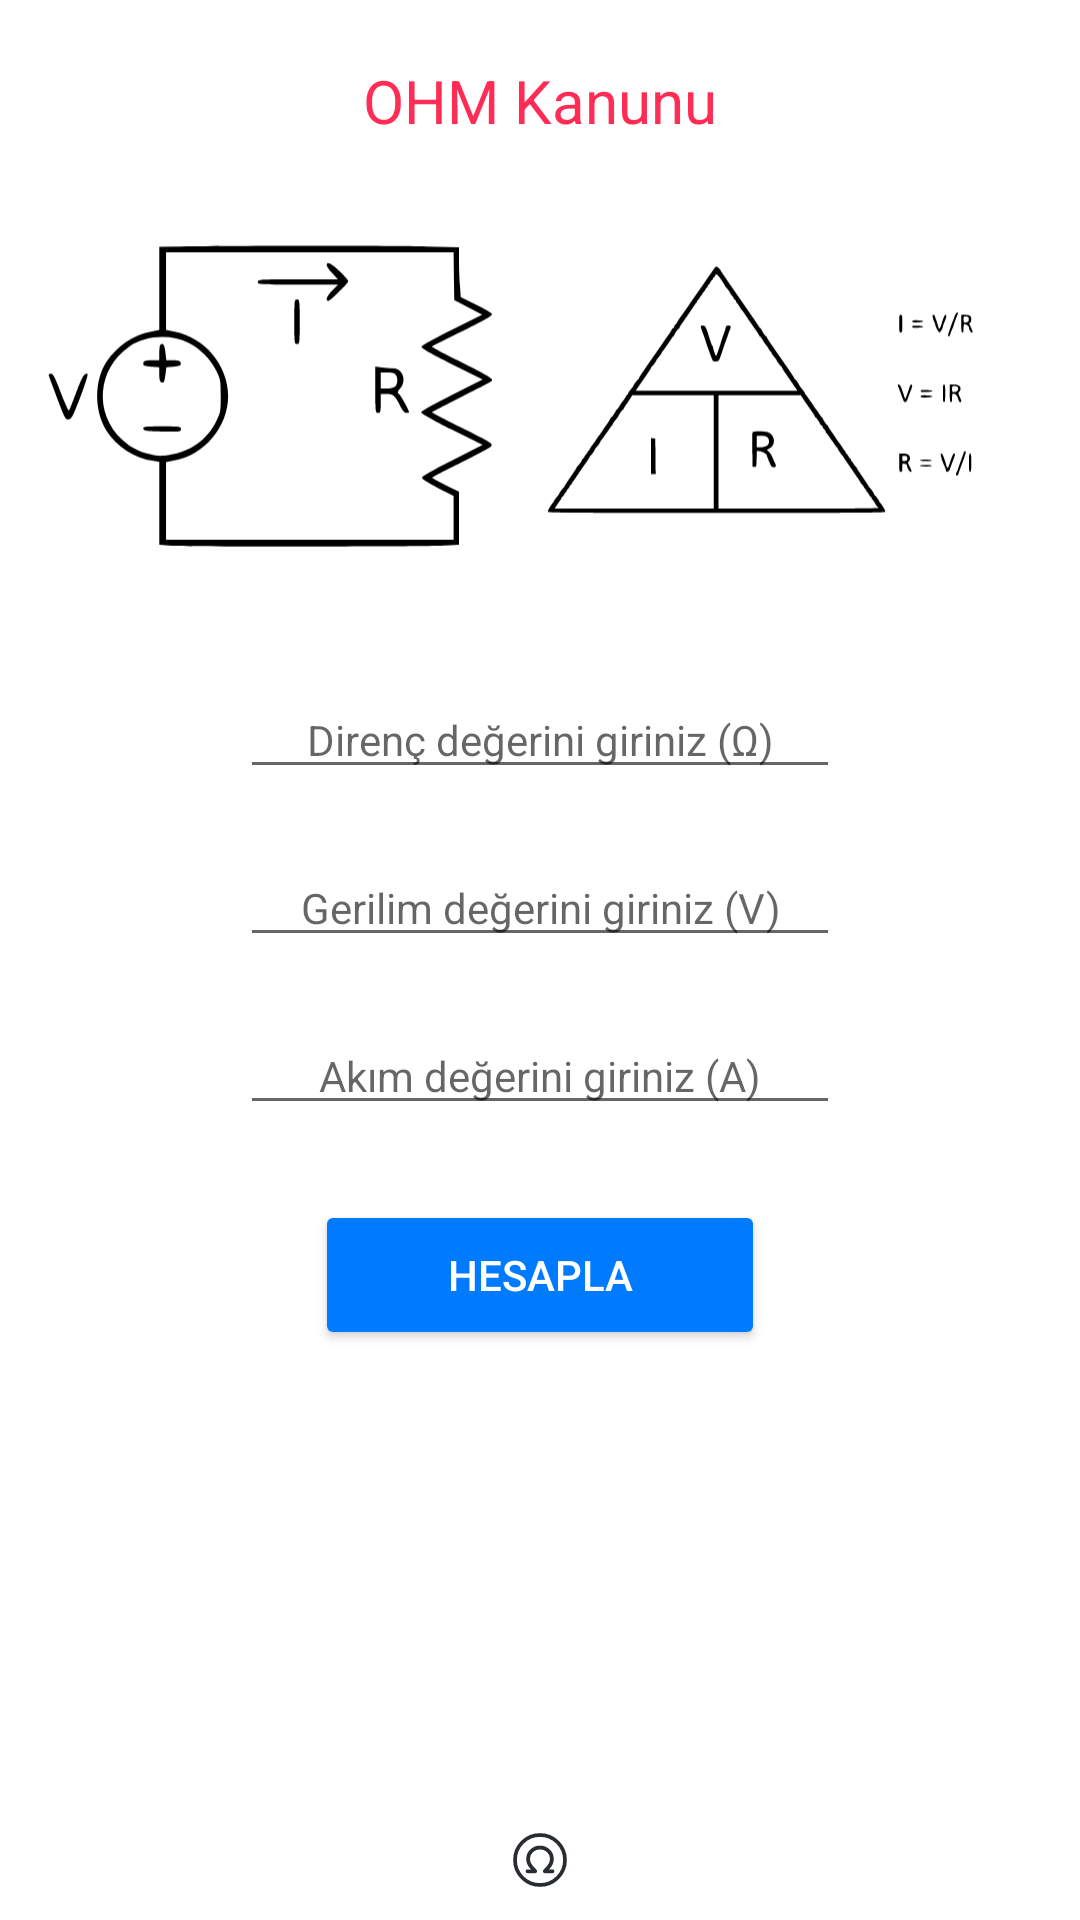

This screen was rendered from an Android layout file. Write that file and the resources it references.
<!-- AndroidManifest.xml: application theme Theme.ElektrikElektronikHesapMakinesi -->
<!-- res/layout/fragment_ohm_kanunu.xml -->
<?xml version="1.0" encoding="utf-8"?>
<androidx.constraintlayout.widget.ConstraintLayout xmlns:android="http://schemas.android.com/apk/res/android"
    xmlns:app="http://schemas.android.com/apk/res-auto"
    xmlns:tools="http://schemas.android.com/tools"
    android:layout_width="match_parent"
    android:layout_height="match_parent"
    android:background="@color/background"
    tools:context=".OhmKanunuFragment">

    <EditText
        android:id="@+id/direncText"
        android:layout_width="200dp"
        android:layout_height="wrap_content"
        android:layout_marginTop="20dp"
        android:ems="10"
        android:gravity="center"
        android:hint="@string/direncdegeri"
        android:inputType="number"
        android:textColor="@color/yazi"
        android:textSize="14sp"
        app:layout_constraintEnd_toEndOf="parent"
        app:layout_constraintHorizontal_bias="0.5"
        app:layout_constraintStart_toStartOf="parent"
        app:layout_constraintTop_toBottomOf="@+id/imageView2" />

    <EditText
        android:id="@+id/gerilimText"
        android:layout_width="200dp"
        android:layout_height="wrap_content"
        android:layout_marginTop="20dp"
        android:ems="10"
        android:gravity="center"
        android:hint="@string/gerilimdegeri"
        android:inputType="number"
        android:textColor="@color/yazi"
        android:textSize="14sp"
        app:layout_constraintEnd_toEndOf="parent"
        app:layout_constraintHorizontal_bias="0.5"
        app:layout_constraintStart_toStartOf="parent"
        app:layout_constraintTop_toBottomOf="@+id/direncText" />

    <EditText
        android:id="@+id/akimText"
        android:layout_width="200dp"
        android:layout_height="wrap_content"
        android:layout_marginTop="20dp"
        android:ems="10"
        android:gravity="center"
        android:hint="@string/akimdegeri"
        android:inputType="number"
        android:textColor="@color/yazi"
        android:textSize="14sp"
        app:layout_constraintEnd_toEndOf="parent"
        app:layout_constraintHorizontal_bias="0.5"
        app:layout_constraintStart_toStartOf="parent"
        app:layout_constraintTop_toBottomOf="@+id/gerilimText" />

    <Button
        android:id="@+id/buttonOhmHesapla"
        android:layout_width="150dp"
        android:layout_height="50dp"
        android:layout_marginTop="25dp"
        android:backgroundTint="@color/mavisari"
        android:text="@string/hesapla"
        android:textColor="@color/butonyazi"
        android:textSize="14sp"
        app:cornerRadius="20dp"
        app:layout_constraintEnd_toEndOf="parent"
        app:layout_constraintHorizontal_bias="0.5"
        app:layout_constraintStart_toStartOf="parent"
        app:layout_constraintTop_toBottomOf="@+id/akimText" />

    <TextView
        android:id="@+id/textViewOhmSonuc"
        android:layout_width="wrap_content"
        android:layout_height="wrap_content"
        android:fontFamily="sans-serif-light"
        android:textColor="@color/yazi"
        android:textSize="20sp"
        app:layout_constraintBottom_toTopOf="@+id/imageView10"
        app:layout_constraintEnd_toEndOf="parent"
        app:layout_constraintHorizontal_bias="0.5"
        app:layout_constraintStart_toStartOf="parent"
        app:layout_constraintTop_toBottomOf="@+id/buttonOhmHesapla" />

    <ImageView
        android:id="@+id/imageView"
        android:layout_width="0dp"
        android:layout_height="150dp"
        android:layout_marginTop="10dp"
        android:src="@drawable/ohmkanunuformulresim"
        app:layout_constraintEnd_toEndOf="parent"
        app:layout_constraintHorizontal_bias="0.5"
        app:layout_constraintStart_toEndOf="@+id/imageView2"
        app:layout_constraintTop_toBottomOf="@+id/textView" />

    <ImageView
        android:id="@+id/imageView2"
        android:layout_width="0dp"
        android:layout_height="150dp"
        android:layout_marginTop="10dp"
        android:src="@drawable/ohmkanunudevreresim"
        app:layout_constraintEnd_toStartOf="@+id/imageView"
        app:layout_constraintHorizontal_bias="0.5"
        app:layout_constraintStart_toStartOf="parent"
        app:layout_constraintTop_toBottomOf="@+id/textView" />

    <TextView
        android:id="@+id/textView"
        android:layout_width="wrap_content"
        android:layout_height="wrap_content"
        android:layout_marginTop="20dp"
        android:text="@string/ohmkanunu"
        android:textColor="@color/renkli"
        android:textSize="20sp"
        app:layout_constraintEnd_toEndOf="parent"
        app:layout_constraintHorizontal_bias="0.5"
        app:layout_constraintStart_toStartOf="parent"
        app:layout_constraintTop_toTopOf="parent" />

    <ImageView
        android:id="@+id/imageView10"
        android:layout_width="60dp"
        android:layout_height="20dp"
        android:layout_marginBottom="10dp"
        android:src="@drawable/omegaicon"
        app:layout_constraintBottom_toBottomOf="parent"
        app:layout_constraintEnd_toEndOf="parent"
        app:layout_constraintHorizontal_bias="0.5"
        app:layout_constraintStart_toStartOf="parent" />

</androidx.constraintlayout.widget.ConstraintLayout>
<!-- resources referenced by this layout -->
<resources>
  <color name="background">#FFFFFF</color>
  <color name="butonyazi">#FFFFFFFF</color>
  <color name="mavisari">#007aff</color>
  <color name="renkli">#ff2d55</color>
  <color name="yazi">#000000</color>
  <!-- drawable ohmkanunudevreresim: vector/xml drawable (drawable-night-hdpi, 3663 chars, omitted) -->
  <!-- drawable ohmkanunuformulresim: vector/xml drawable (drawable-night-hdpi, 12688 chars, omitted) -->
  <!-- drawable omegaicon (drawable-night-hdpi) -->
  <vector xmlns:android="http://schemas.android.com/apk/res/android"
      android:width="800dp"
      android:height="800dp"
      android:viewportWidth="24"
      android:viewportHeight="24">
    <path
        android:pathData="M12,22C17.523,22 22,17.523 22,12C22,6.477 17.523,2 12,2C6.477,2 2,6.477 2,12C2,17.523 6.477,22 12,22Z"
        android:strokeLineJoin="round"
        android:strokeWidth="1.5"
        android:fillColor="#00000000"
        android:strokeColor="#ffffff"
        android:strokeLineCap="round"/>
    <path
        android:pathData="M17,16.5H13.9L15.52,14.71C16.32,13.82 16.76,12.69 16.76,11.53C16.76,10.33 16.26,9.18 15.37,8.33C14.48,7.48 13.27,7 12,7C10.74,7 9.53,7.48 8.63,8.33C7.74,9.18 7.24,10.33 7.24,11.53C7.24,12.7 7.68,13.83 8.48,14.71L10.1,16.5H7"
        android:strokeLineJoin="round"
        android:strokeWidth="1.5"
        android:fillColor="#00000000"
        android:strokeColor="#ffffff"
        android:strokeLineCap="round"/>
  </vector>
  <string name="akimdegeri">Akım değerini giriniz (A)</string>
  <string name="direncdegeri">Direnç değerini giriniz (Ω)</string>
  <string name="gerilimdegeri">Gerilim değerini giriniz (V)</string>
  <string name="hesapla">Hesapla</string>
  <string name="ohmkanunu">OHM Kanunu</string>
  <style name="Theme.ElektrikElektronikHesapMakinesi" parent="Theme.MaterialComponents.DayNight.NoActionBar">
      
          <item name="colorPrimary">#2196F3</item>
          <item name="colorPrimaryVariant">#2196F3</item>
          <item name="colorOnPrimary">@color/white</item>
          
          <item name="colorSecondary">@color/teal_200</item>
          <item name="colorSecondaryVariant">@color/teal_700</item>
          <item name="colorOnSecondary">@color/black</item>
          
          <item name="android:statusBarColor">@color/black</item>
          
          <item name="windowNoTitle">true</item>
          <item name="windowActionBar">false</item>
          </style>
  <color name="white">#FFFFFFFF</color>
  <color name="teal_200">#FF03DAC5</color>
  <color name="teal_700">#FF018786</color>
  <color name="black">#FF000000</color>
</resources>
